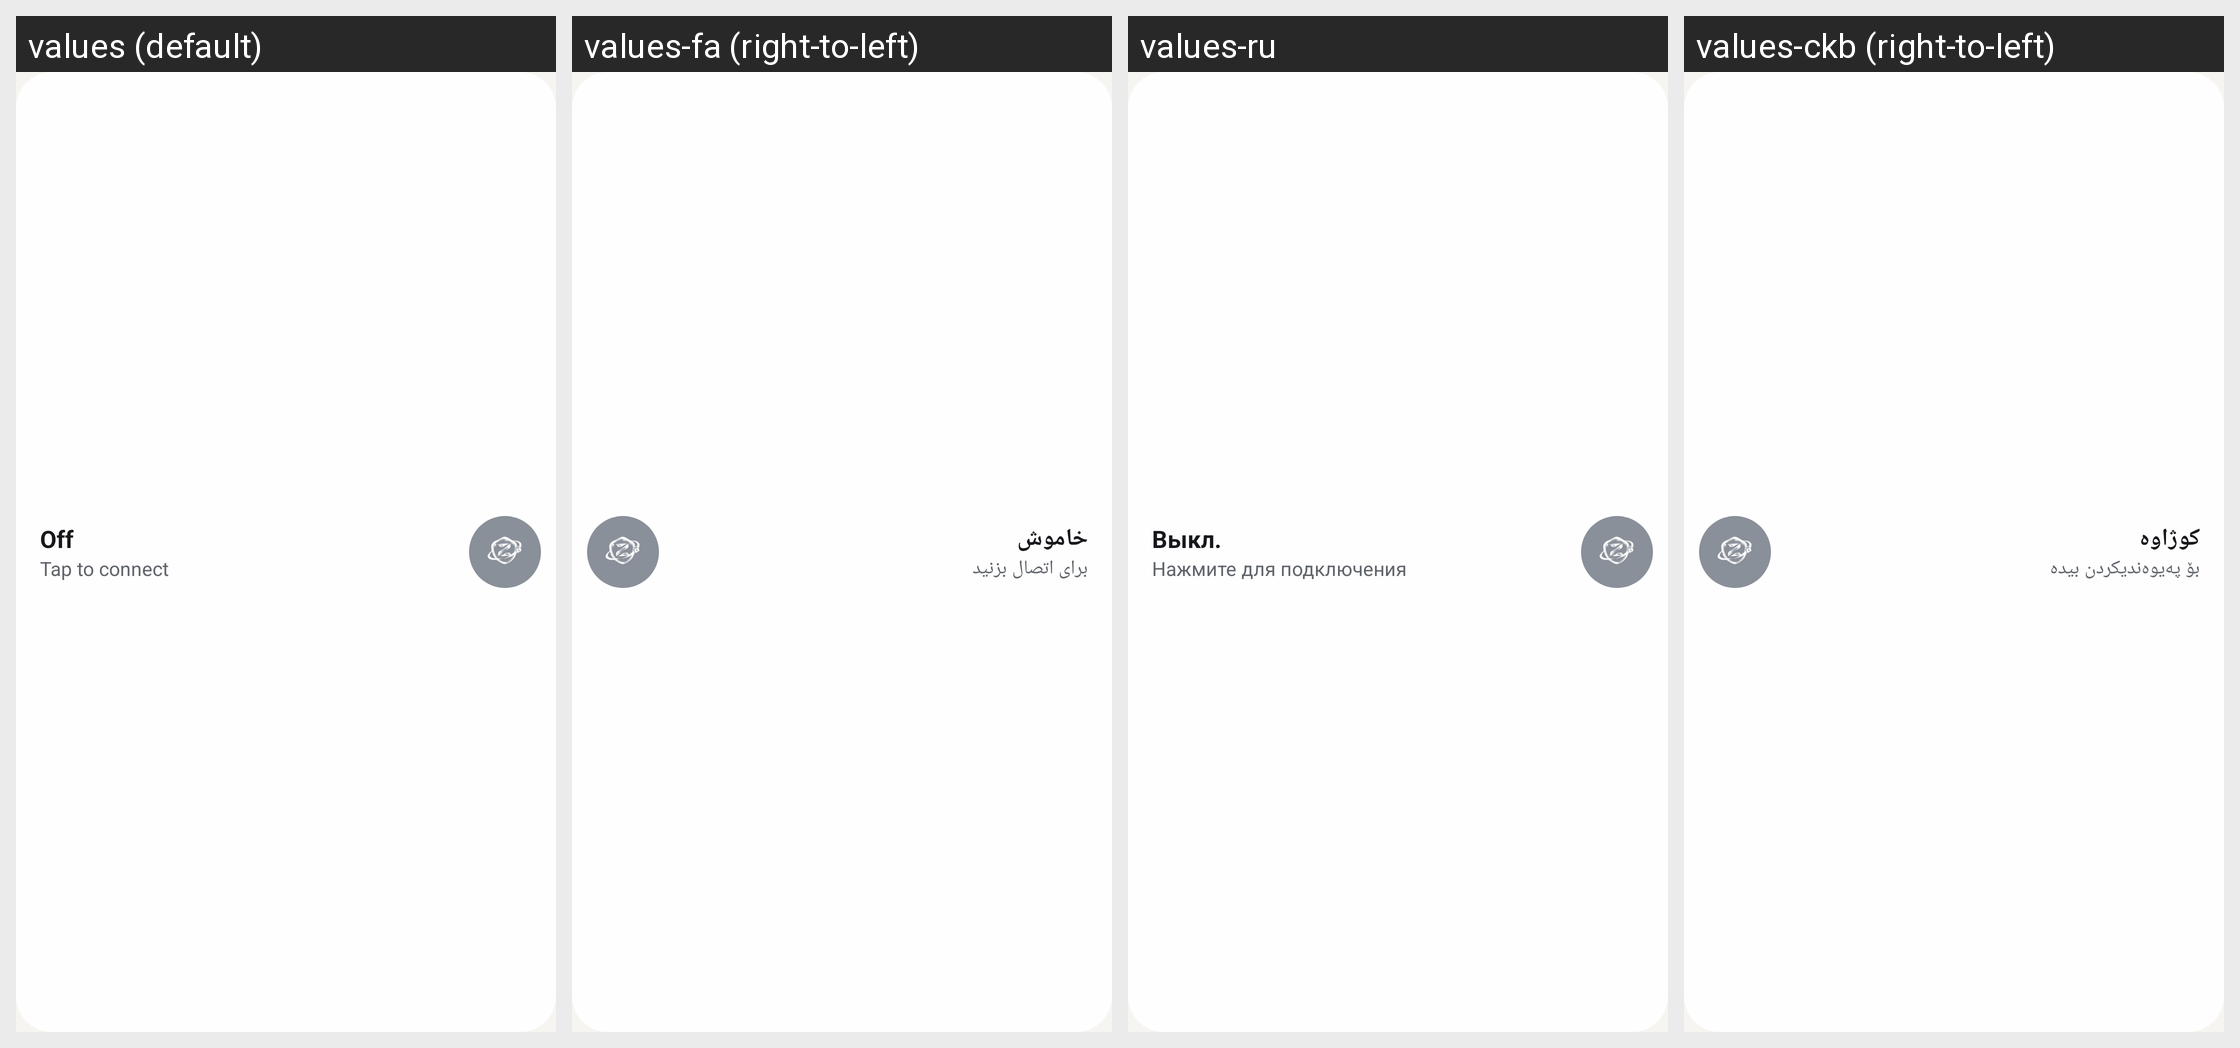

The Android screen above is rendered under several locales of the same app. Produce the string resources it draws, with the default and per-locale values.
Android screen res/layout/widget_zeronet.xml rendered under 4 locales, left to right: values (default), values-fa (right-to-left), values-ru, values-ckb (right-to-left). Device: Nexus 5 (rendered at 1080×1920; each locale shown at half size, 540×960, under a caption strip naming it); theme Theme.ZeroNet.
Other locales in the repository, not shown: values-ar, values-az, values-tr, values-zh-rCN.
Strings drawn on this screen, with the default value and each locale's value (text and hints the layout hard-codes, and strings that could not be matched under every locale, appear in the picture but are not listed):

tile_disconnected
  values: Off
  values-fa: خاموش
  values-ru: Выкл.
  values-ckb: کوژاوە

widget_tap_connect
  values: Tap to connect
  values-fa: برای اتصال بزنید
  values-ru: Нажмите для подключения
  values-ckb: بۆ پەیوەندیکردن بیدە
